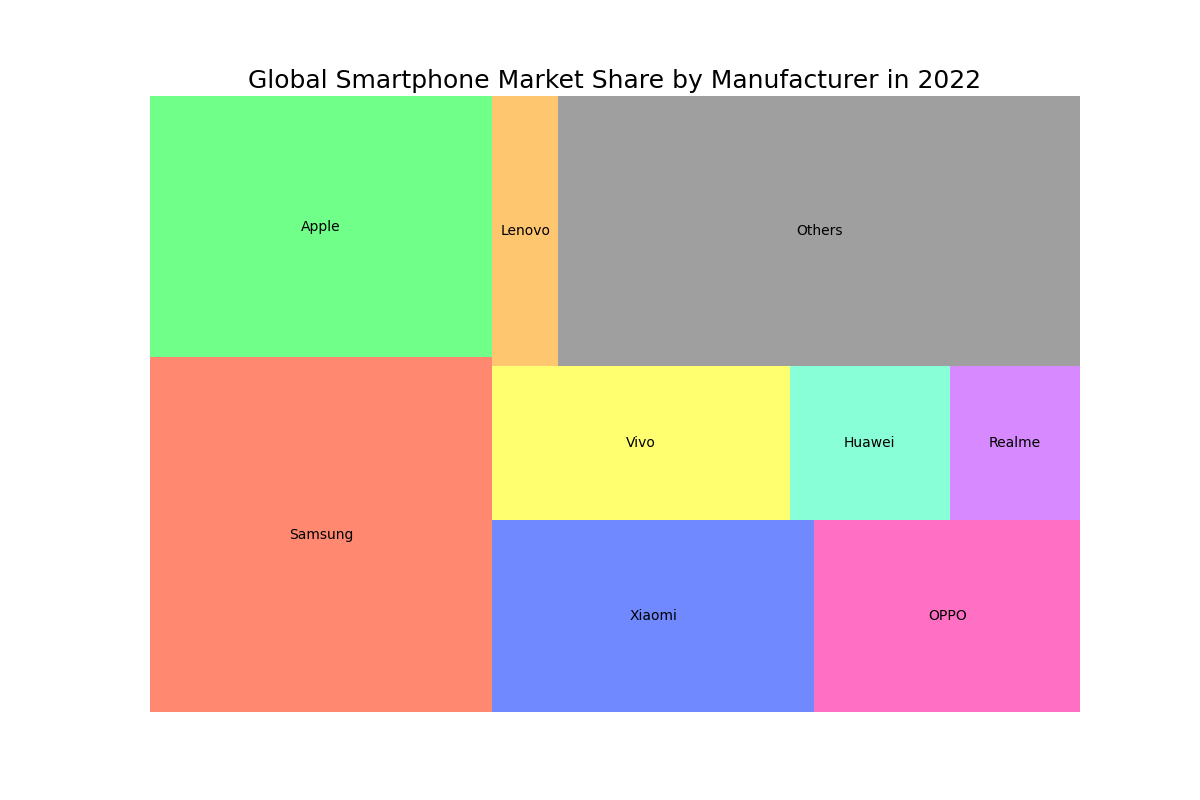

The table this chart was drawn from, first rows:
Manufacturer, Market Share (%), Color Code
Samsung, 21.2, #FF5733
Apple, 15.6, #33FF57
Xiaomi, 10.8, #3357FF
OPPO, 8.9, #FF33AC
Vivo, 8.0, #FFFF33
Huawei, 4.3, #57FFC7
Realme, 3.5, #C757FF
Lenovo, 3.1, #FFAF33
Others, 24.6, #777777
